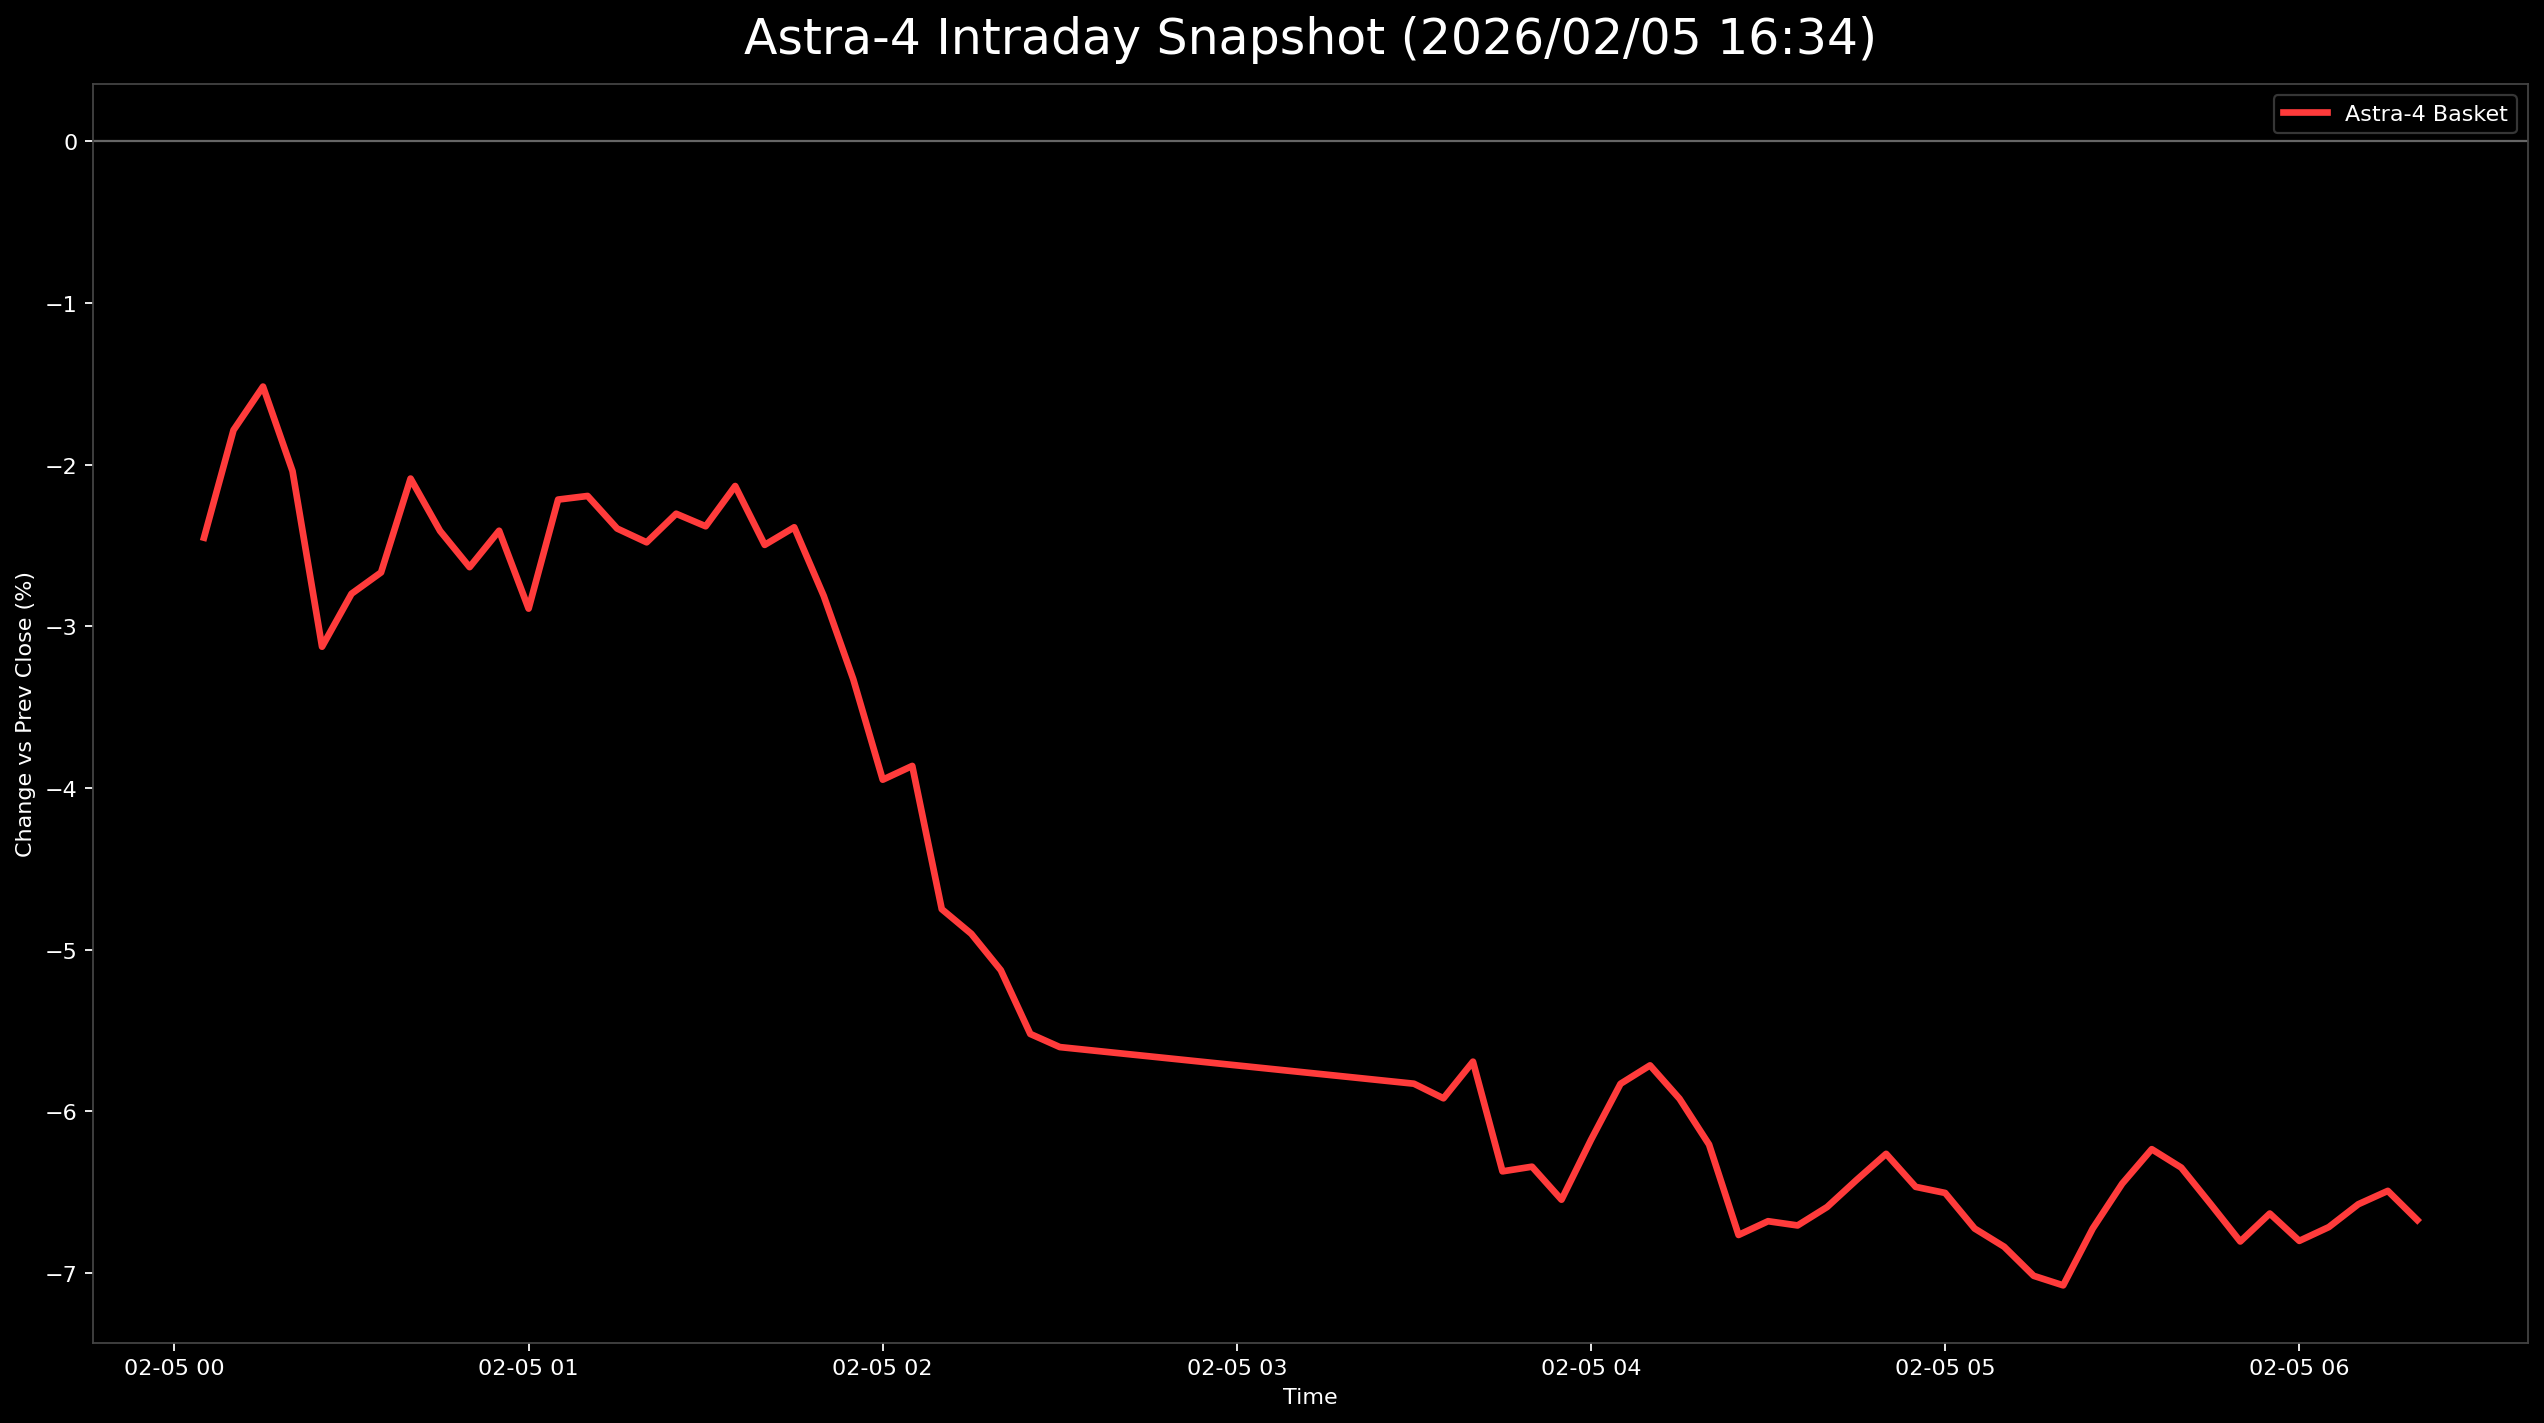

The table this chart was drawn from, first rows:
日時, 9348.T, 402A.T, 186A.T, Astra4_mean
2026-02-05 00:05:00+00:00, -0.0252, -0.001689, -0.04667, -0.02452
2026-02-05 00:10:00+00:00, -0.0252, -0.005068, -0.02334, -0.01787
2026-02-05 00:15:00+00:00, -0.01102, -0.003378, -0.03111, -0.01517
2026-02-05 00:20:00+00:00, -0.01732, -0.008446, -0.03544, -0.0204
2026-02-05 00:25:00+00:00, -0.0252, -0.02365, -0.04494, -0.03126
2026-02-05 00:30:00+00:00, -0.02047, -0.02027, -0.04322, -0.02799
2026-02-05 00:35:00+00:00, -0.02677, -0.0152, -0.03803, -0.02667
2026-02-05 00:40:00+00:00, -0.02047, -0.01014, -0.03198, -0.02086
2026-02-05 00:45:00+00:00, -0.02677, -0.01182, -0.03371, -0.0241
2026-02-05 00:50:00+00:00, -0.02835, -0.01351, -0.03717, -0.02634
2026-02-05 00:55:00+00:00, -0.02677, -0.01351, -0.03198, -0.02409
2026-02-05 01:00:00+00:00, -0.02835, -0.01689, -0.04149, -0.02891
2026-02-05 01:05:00+00:00, -0.0252, -0.008446, -0.03284, -0.02216
2026-02-05 01:10:00+00:00, -0.02362, -0.006757, -0.03544, -0.02194
2026-02-05 01:15:00+00:00, -0.02205, -0.01351, -0.0363, -0.02395
2026-02-05 01:20:00+00:00, -0.02205, -0.0152, -0.03717, -0.02481
2026-02-05 01:25:00+00:00, -0.02362, -0.01351, -0.03198, -0.02304
2026-02-05 01:30:00+00:00, -0.02677, -0.01182, -0.03284, -0.02381
2026-02-05 01:35:00+00:00, -0.02362, -0.01182, -0.02852, -0.02132
2026-02-05 01:40:00+00:00, -0.0252, -0.01858, -0.03111, -0.02496
2026-02-05 01:45:00+00:00, -0.02362, -0.01689, -0.03111, -0.02388
2026-02-05 01:50:00+00:00, -0.0252, -0.02027, -0.03889, -0.02812
2026-02-05 01:55:00+00:00, -0.0252, -0.02534, -0.04927, -0.03327
2026-02-05 02:00:00+00:00, -0.02835, -0.02703, -0.06309, -0.03949
2026-02-05 02:05:00+00:00, -0.02835, -0.02534, -0.06223, -0.03864
2026-02-05 02:10:00+00:00, -0.0378, -0.03209, -0.0726, -0.0475
2026-02-05 02:15:00+00:00, -0.04409, -0.03209, -0.07087, -0.04902
2026-02-05 02:20:00+00:00, -0.04409, -0.03885, -0.07087, -0.05127
2026-02-05 02:25:00+00:00, -0.04724, -0.03716, -0.08124, -0.05522
2026-02-05 02:30:00+00:00, -0.04882, -0.03716, -0.08211, -0.05603
2026-02-05 03:30:00+00:00, -0.04882, -0.04223, -0.08384, -0.0583
2026-02-05 03:35:00+00:00, -0.04724, -0.04392, -0.08643, -0.0592
2026-02-05 03:40:00+00:00, -0.04724, -0.03885, -0.0847, -0.05693
2026-02-05 03:45:00+00:00, -0.04882, -0.04899, -0.09334, -0.06372
2026-02-05 03:50:00+00:00, -0.04882, -0.04899, -0.09248, -0.06343
2026-02-05 03:55:00+00:00, -0.04724, -0.05236, -0.0968, -0.06547
2026-02-05 04:00:00+00:00, -0.04724, -0.0473, -0.09075, -0.06176
2026-02-05 04:05:00+00:00, -0.0378, -0.05068, -0.08643, -0.0583
2026-02-05 04:10:00+00:00, -0.0378, -0.04899, -0.0847, -0.05716
2026-02-05 04:15:00+00:00, -0.03465, -0.05574, -0.08729, -0.05923
2026-02-05 04:20:00+00:00, -0.03622, -0.05574, -0.09421, -0.06206
2026-02-05 04:25:00+00:00, -0.04094, -0.05743, -0.1046, -0.06765
2026-02-05 04:30:00+00:00, -0.04094, -0.05574, -0.1037, -0.0668
2026-02-05 04:35:00+00:00, -0.04094, -0.05912, -0.1011, -0.06706
2026-02-05 04:40:00+00:00, -0.04094, -0.05743, -0.09939, -0.06592
2026-02-05 04:45:00+00:00, -0.03937, -0.05743, -0.09594, -0.06425
2026-02-05 04:50:00+00:00, -0.03622, -0.05574, -0.09594, -0.06263
2026-02-05 04:55:00+00:00, -0.03465, -0.05912, -0.1003, -0.06468
2026-02-05 05:00:00+00:00, -0.0315, -0.06081, -0.1029, -0.06505
2026-02-05 05:05:00+00:00, -0.03465, -0.06081, -0.1063, -0.06726
2026-02-05 05:10:00+00:00, -0.03465, -0.06419, -0.1063, -0.06838
2026-02-05 05:15:00+00:00, -0.04094, -0.06588, -0.1037, -0.07018
2026-02-05 05:20:00+00:00, -0.04094, -0.06419, -0.1072, -0.07077
2026-02-05 05:25:00+00:00, -0.03465, -0.06081, -0.1063, -0.06726
2026-02-05 05:30:00+00:00, -0.0315, -0.06081, -0.1011, -0.06448
2026-02-05 05:35:00+00:00, -0.03622, -0.05574, -0.09507, -0.06235
2026-02-05 05:40:00+00:00, -0.03622, -0.05743, -0.0968, -0.06348
2026-02-05 05:45:00+00:00, -0.03622, -0.0625, -0.09853, -0.06575
2026-02-05 05:50:00+00:00, -0.03622, -0.0625, -0.1054, -0.06806
2026-02-05 05:55:00+00:00, -0.03622, -0.0625, -0.1003, -0.06633
... 5 more rows
